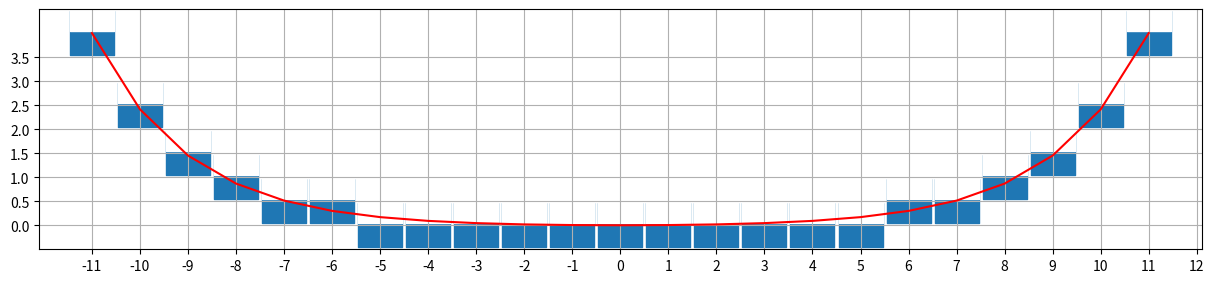
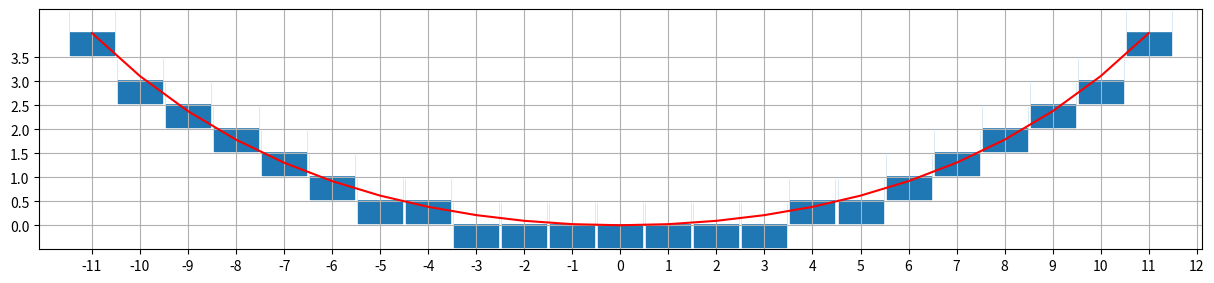
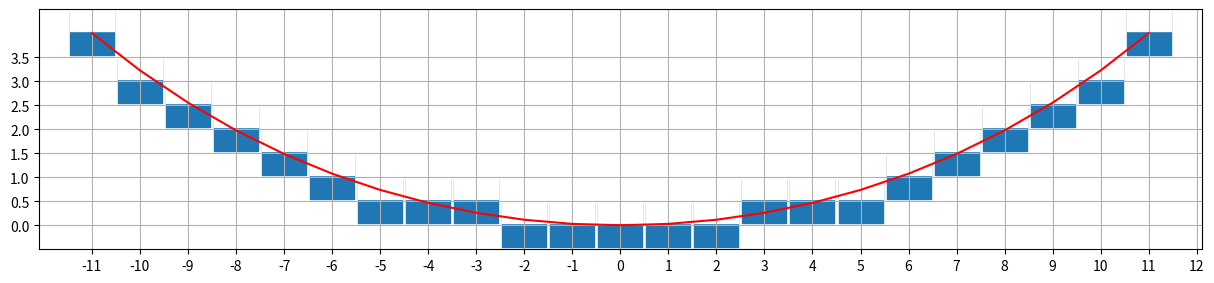
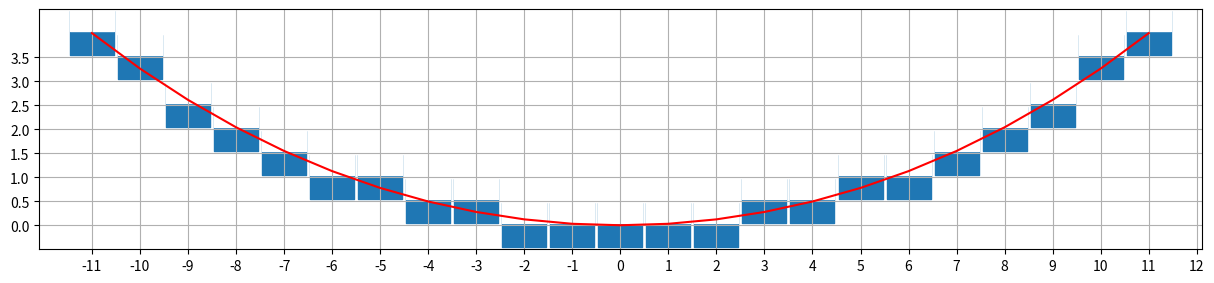
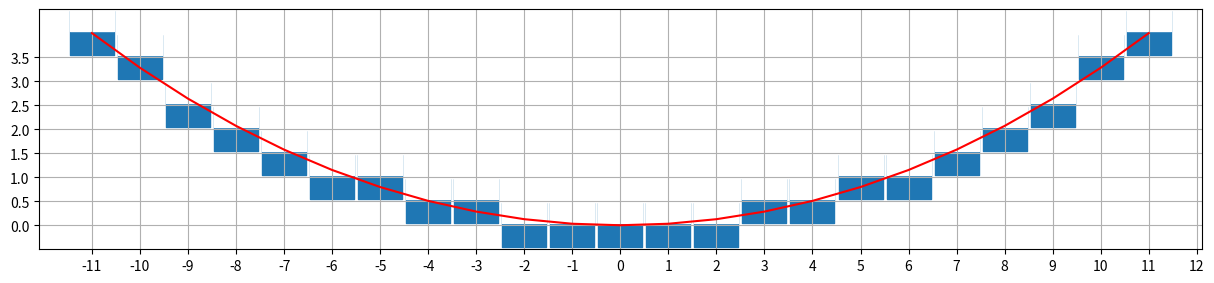
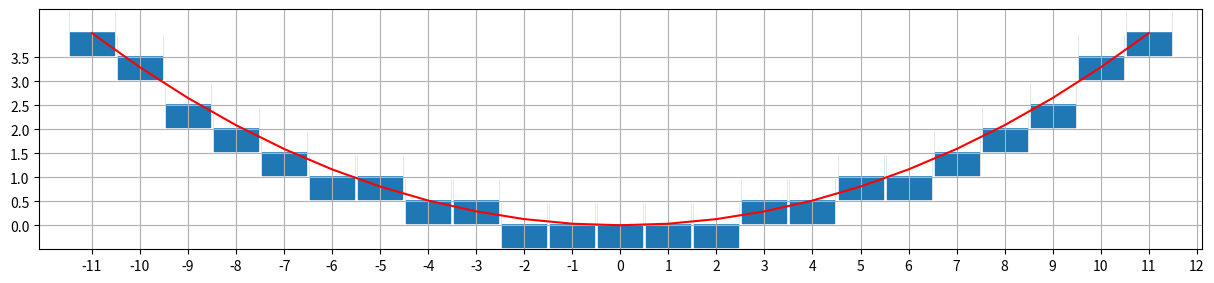
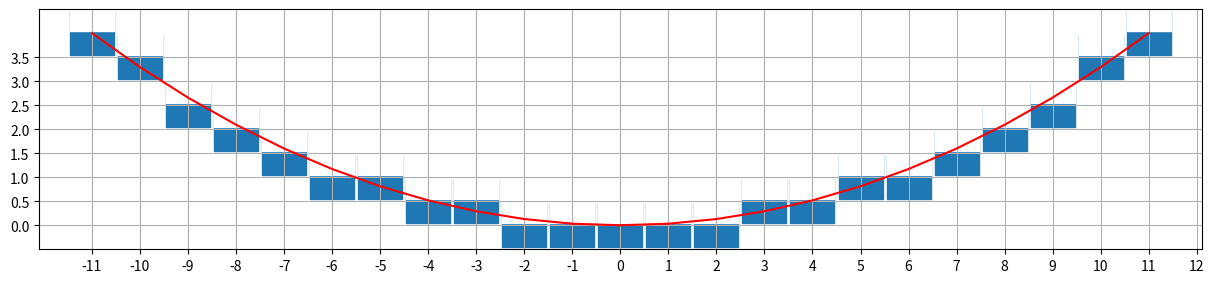
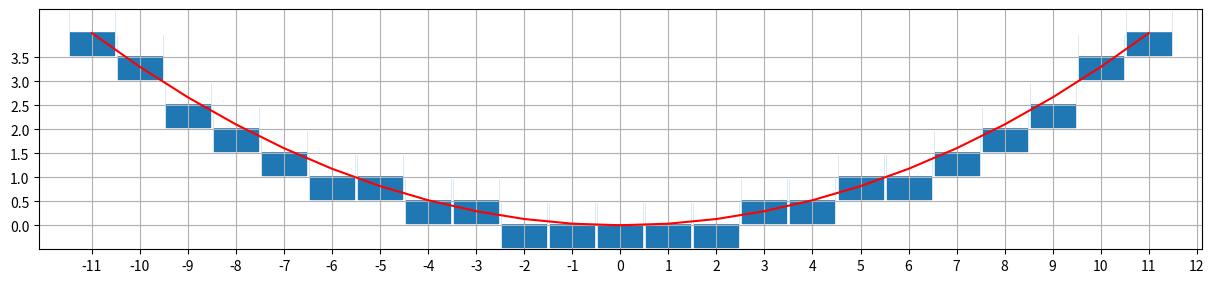
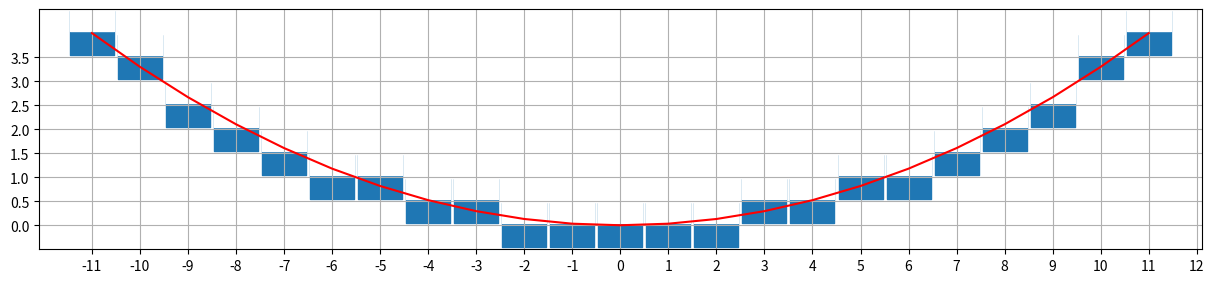
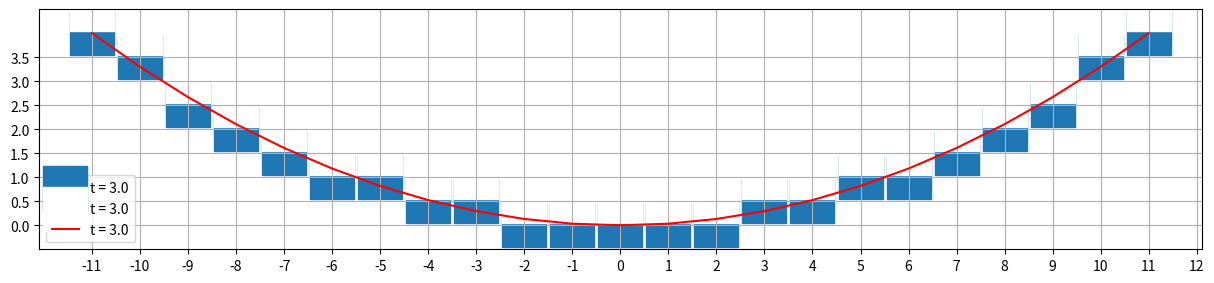

These figures' Python source, in order:
#%%
import numpy as np
from matplotlib import pyplot as plt

#%%

L = 148-125
H = 4
rho = 0.1
T = np.linspace(0.2,3,10)

x = np.arange(-L/2,L/2,1)+0.5


for t in T:
    y = t/rho*np.cosh(rho*x/t) - t/rho
    fig = plt.figure(figsize=(15,15))
    ax = fig.add_subplot()
    ax.scatter(x,np.round(y/np.max(y)*H*2,0)/2, label=f't = {t}', marker="s", s=1000)
    ax.scatter(x,0.5+np.round(y/np.max(y)*H*2,0)/2, label=f't = {t}', marker="s", s=1000, c="w")
    ax.plot(x,y/np.max(y)*H*2/2, label=f't = {t}', c="r")
    ax.set_aspect("equal")
    ax.set_ylim(-0.5,4.5)
    ax.set_xticks(np.arange(-L/2,L/2+1,1)+0.5)
    ax.set_yticks(np.arange(0,H,0.5))
    ax.grid()
plt.legend()

# %%
